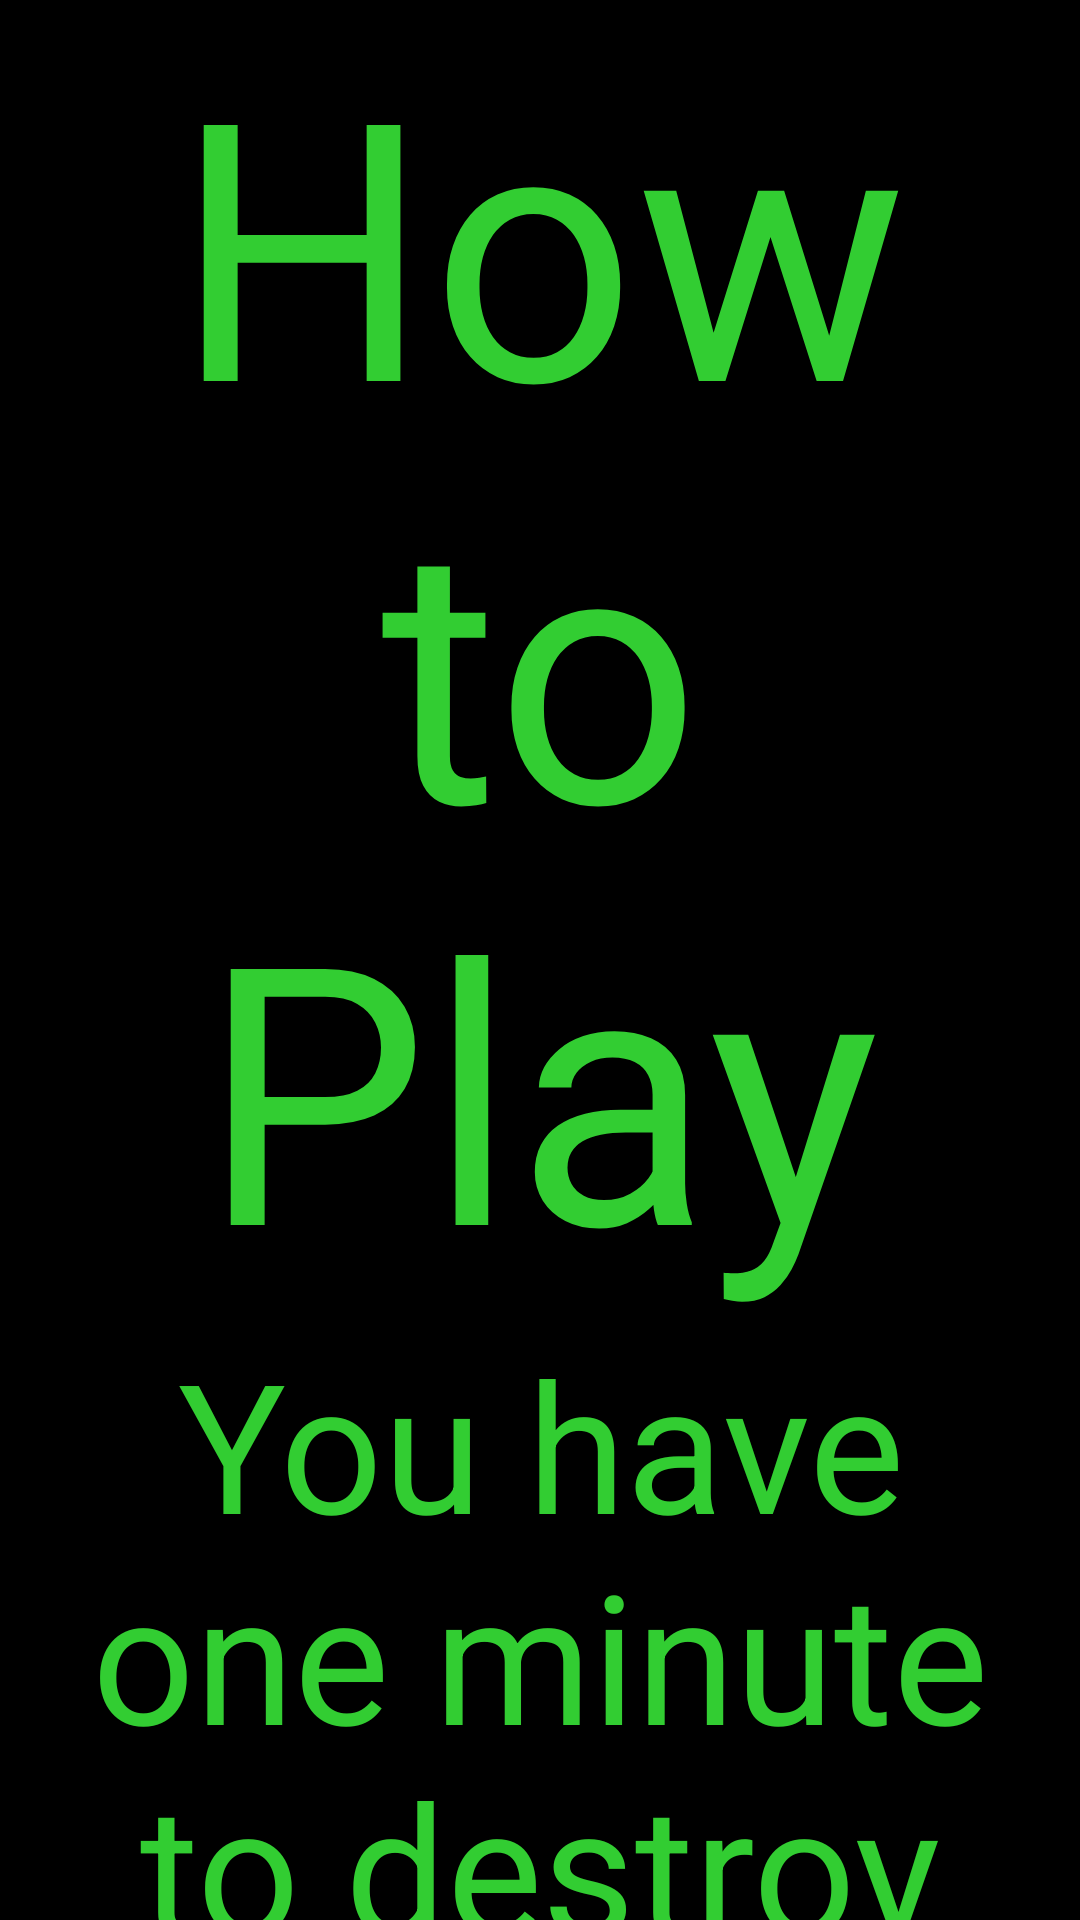

Android layout source for this screen:
<!-- AndroidManifest.xml: application theme Theme.AppCompat.Light.NoActionBar.FullScreen -->
<!-- res/layout/activity_instructions.xml -->
<LinearLayout xmlns:android="http://schemas.android.com/apk/res/android"
    xmlns:tools="http://schemas.android.com/tools" android:layout_width="match_parent"
    android:layout_height="match_parent" android:paddingLeft="@dimen/activity_horizontal_margin"
    android:paddingRight="@dimen/activity_horizontal_margin"
    android:paddingTop="@dimen/activity_vertical_margin"
    android:paddingBottom="@dimen/activity_vertical_margin"
    tools:context="edu.elon.cs.asteroids.InstructionsActivity"
    android:background="#000000"
    android:orientation="vertical">

    <TextView android:text="@string/instructions"
        android:id="@+id/instTitle"
        android:layout_width="fill_parent"
        android:layout_height="wrap_content"
        android:textSize="120dp"
        android:gravity="center"
        android:textColor="#32cd32" />

    <TextView
        android:text="@string/howToPlay"
        android:id="@+id/howToPlay"
        android:layout_width="fill_parent"
        android:layout_height="wrap_content"
        android:textSize="60dp"
        android:gravity="center"
        android:textColor="#32cd32"  />

</LinearLayout>
<!-- resources referenced by this layout -->
<resources>
  <string name="howToPlay">You have one minute to destroy as many asteroids as possible. Aim with your phone and touch the screen to shoot.</string>
  <string name="instructions">How to Play</string>
  <style name="Theme.AppCompat.Light.NoActionBar.FullScreen" parent="@style/Theme.AppCompat.Light">
          <item name="windowNoTitle">true</item>
          <item name="windowActionBar">false</item>
          <item name="android:windowFullscreen">true</item>
          <item name="android:windowContentOverlay">@null</item>
      </style>
</resources>
